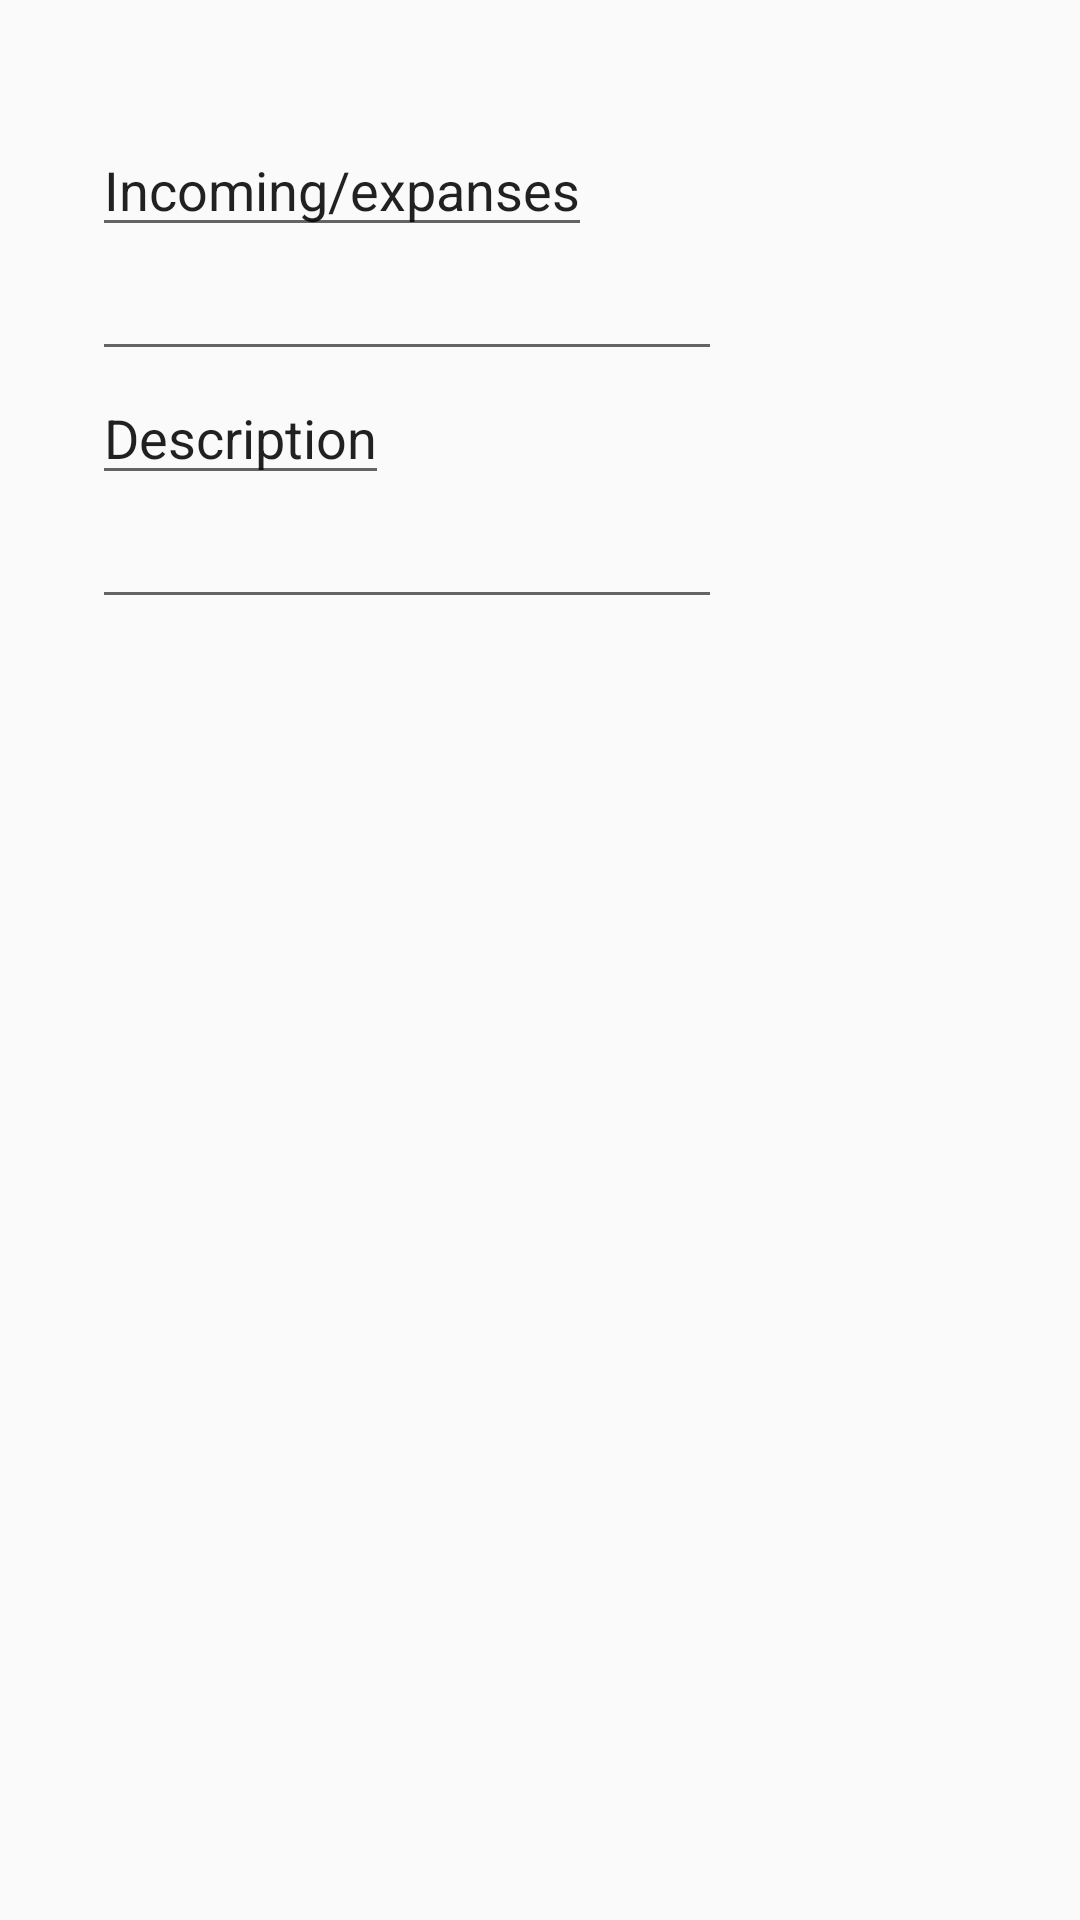

Android layout source for this screen:
<!-- AndroidManifest.xml: application theme AppTheme -->
<!-- res/layout/activity_main.xml -->
<RelativeLayout xmlns:android="http://schemas.android.com/apk/res/android"
    xmlns:tools="http://schemas.android.com/tools" android:layout_width="match_parent"
    android:layout_height="match_parent" android:paddingLeft="@dimen/activity_horizontal_margin"
    android:paddingRight="@dimen/activity_horizontal_margin"
    android:paddingTop="@dimen/activity_vertical_margin"
    android:paddingBottom="@dimen/activity_vertical_margin" tools:context=".MainActivity">

    <EditText
        android:layout_width="wrap_content"
        android:layout_height="wrap_content"
        android:id="@+id/es_transaction_amount"
        android:layout_alignParentTop="true"
        android:layout_alignParentLeft="true"
        android:layout_alignParentStart="true"
        android:layout_marginLeft="31dp"
        android:layout_marginStart="31dp"
        android:layout_marginTop="41dp"
        android:text="@string/es_string_transaction_amount"
        android:editable="false" />

    <EditText
        android:layout_width="wrap_content"
        android:layout_height="wrap_content"
        android:inputType="numberDecimal"
        android:ems="10"
        android:id="@+id/es_input_transaction_amount"
        android:layout_below="@+id/es_transaction_amount"
        android:layout_alignLeft="@+id/es_transaction_amount"
        android:layout_alignStart="@+id/es_transaction_amount"
        android:editable="true" />

    <EditText
        android:layout_width="wrap_content"
        android:layout_height="wrap_content"
        android:id="@+id/es_description"
        android:text="@string/es_string_description"
        android:layout_below="@+id/es_input_transaction_amount"
        android:layout_alignLeft="@+id/es_input_transaction_amount"
        android:layout_alignStart="@+id/es_input_transaction_amount"
        android:editable="false" />

    <EditText
        android:layout_width="wrap_content"
        android:layout_height="wrap_content"
        android:id="@+id/es_input_description"
        android:layout_below="@+id/es_description"
        android:layout_alignLeft="@+id/es_description"
        android:layout_alignStart="@+id/es_description"
        android:layout_alignRight="@+id/es_input_transaction_amount"
        android:layout_alignEnd="@+id/es_input_transaction_amount"
        android:editable="true" />
</RelativeLayout>
<!-- resources referenced by this layout -->
<resources>
  <string name="es_string_description">Description</string>
  <string name="es_string_transaction_amount">Incoming/expanses</string>
  <style name="AppTheme" parent="Theme.AppCompat.Light.DarkActionBar">
          
      </style>
</resources>
